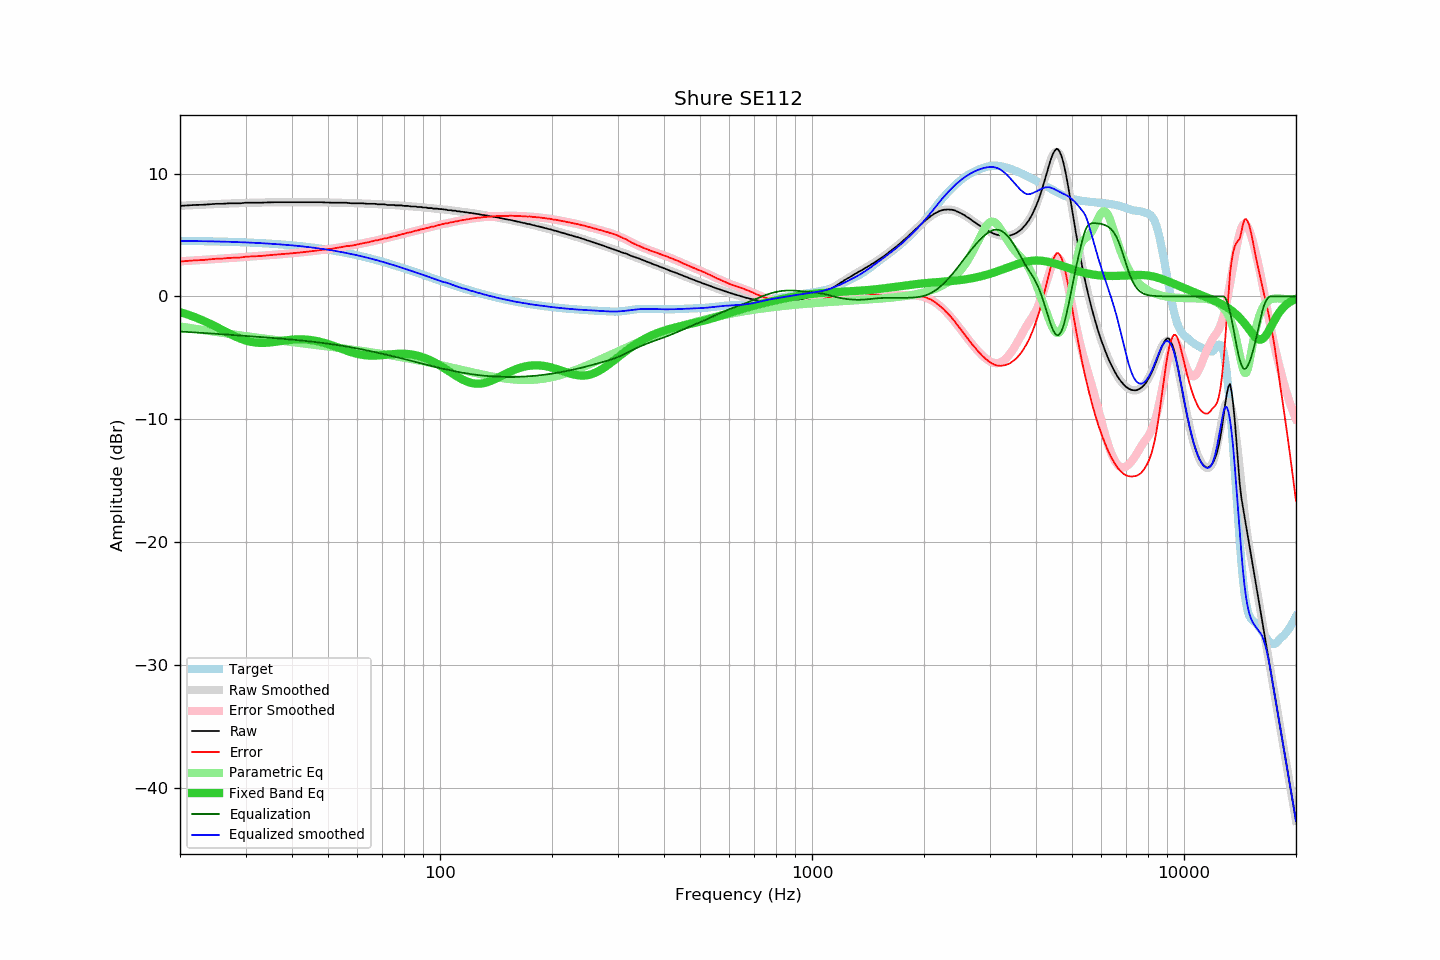

The data file committed next to this chart (first rows):
frequency, raw, error, smoothed, error_smoothed, equalization, parametric_eq, equalized_raw, equalized_smoothed, target
20, 7.37, 2.84, 7.38, 2.86, -2.86, -1.28, 4.51, 4.52, 4.53
21, 7.41, 2.89, 7.41, 2.90, -2.90, -1.48, 4.51, 4.52, 4.52
22, 7.45, 2.94, 7.44, 2.94, -2.94, -1.71, 4.51, 4.51, 4.51
23, 7.46, 2.96, 7.47, 2.97, -2.97, -1.95, 4.49, 4.50, 4.50
24, 7.50, 3.01, 7.50, 3.01, -3.01, -2.21, 4.49, 4.49, 4.49
25, 7.54, 3.06, 7.52, 3.05, -3.05, -2.47, 4.49, 4.47, 4.48
26, 7.54, 3.08, 7.54, 3.08, -3.08, -2.74, 4.46, 4.46, 4.46
27, 7.58, 3.13, 7.56, 3.12, -3.12, -2.99, 4.46, 4.45, 4.45
28, 7.58, 3.15, 7.58, 3.15, -3.15, -3.23, 4.43, 4.43, 4.43
29, 7.58, 3.16, 7.60, 3.18, -3.18, -3.43, 4.40, 4.42, 4.42
30, 7.63, 3.23, 7.61, 3.22, -3.22, -3.59, 4.41, 4.40, 4.40
31, 7.63, 3.25, 7.63, 3.25, -3.25, -3.70, 4.38, 4.38, 4.38
32, 7.63, 3.27, 7.64, 3.28, -3.28, -3.76, 4.35, 4.36, 4.36
33, 7.63, 3.29, 7.64, 3.31, -3.31, -3.79, 4.32, 4.34, 4.34
34, 7.65, 3.33, 7.65, 3.34, -3.34, -3.78, 4.31, 4.31, 4.32
35, 7.66, 3.37, 7.66, 3.37, -3.37, -3.75, 4.29, 4.29, 4.29
36, 7.67, 3.40, 7.66, 3.39, -3.39, -3.70, 4.28, 4.27, 4.27
37, 7.67, 3.43, 7.67, 3.42, -3.42, -3.65, 4.25, 4.24, 4.24
38, 7.67, 3.45, 7.67, 3.45, -3.45, -3.60, 4.22, 4.21, 4.22
39, 7.67, 3.48, 7.67, 3.49, -3.49, -3.56, 4.18, 4.19, 4.19
40, 7.67, 3.51, 7.67, 3.52, -3.52, -3.53, 4.15, 4.16, 4.16
41, 7.67, 3.54, 7.67, 3.55, -3.55, -3.51, 4.12, 4.13, 4.13
42, 7.67, 3.57, 7.68, 3.58, -3.58, -3.50, 4.09, 4.10, 4.10
43, 7.67, 3.61, 7.67, 3.61, -3.61, -3.50, 4.06, 4.06, 4.06
44, 7.67, 3.64, 7.67, 3.64, -3.64, -3.52, 4.03, 4.03, 4.03
45, 7.67, 3.68, 7.67, 3.68, -3.68, -3.56, 3.99, 3.99, 3.99
46, 7.67, 3.71, 7.66, 3.71, -3.71, -3.60, 3.96, 3.95, 3.96
47, 7.67, 3.75, 7.66, 3.74, -3.74, -3.66, 3.93, 3.92, 3.92
48, 7.67, 3.79, 7.66, 3.78, -3.78, -3.72, 3.89, 3.88, 3.88
49, 7.65, 3.81, 7.66, 3.81, -3.81, -3.80, 3.84, 3.84, 3.84
50, 7.65, 3.85, 7.65, 3.85, -3.85, -3.88, 3.80, 3.80, 3.80
51, 7.63, 3.87, 7.64, 3.89, -3.89, -3.96, 3.74, 3.76, 3.76
52, 7.63, 3.91, 7.64, 3.92, -3.92, -4.05, 3.71, 3.72, 3.72
53, 7.63, 3.96, 7.63, 3.96, -3.96, -4.15, 3.67, 3.67, 3.67
54, 7.63, 4.00, 7.63, 4.00, -4.00, -4.24, 3.63, 3.63, 3.63
55, 7.63, 4.05, 7.62, 4.04, -4.04, -4.33, 3.59, 3.58, 3.58
56, 7.63, 4.09, 7.61, 4.08, -4.08, -4.41, 3.55, 3.53, 3.54
57, 7.60, 4.11, 7.60, 4.12, -4.12, -4.49, 3.48, 3.49, 3.49
58, 7.58, 4.14, 7.60, 4.16, -4.16, -4.56, 3.42, 3.44, 3.44
59, 7.58, 4.19, 7.59, 4.20, -4.20, -4.63, 3.38, 3.39, 3.39
60, 7.58, 4.24, 7.58, 4.24, -4.24, -4.68, 3.34, 3.34, 3.34
61, 7.58, 4.29, 7.58, 4.28, -4.28, -4.73, 3.30, 3.29, 3.29
62, 7.58, 4.34, 7.57, 4.33, -4.33, -4.77, 3.25, 3.24, 3.24
63, 7.56, 4.37, 7.56, 4.37, -4.37, -4.79, 3.19, 3.19, 3.19
64, 7.54, 4.40, 7.55, 4.41, -4.41, -4.81, 3.13, 3.14, 3.14
65, 7.54, 4.45, 7.54, 4.45, -4.45, -4.82, 3.09, 3.09, 3.09
66, 7.54, 4.50, 7.53, 4.50, -4.50, -4.82, 3.04, 3.04, 3.04
67, 7.54, 4.56, 7.53, 4.54, -4.54, -4.82, 3.00, 2.98, 2.98
68, 7.50, 4.57, 7.51, 4.58, -4.58, -4.81, 2.92, 2.93, 2.93
69, 7.50, 4.62, 7.50, 4.63, -4.63, -4.79, 2.87, 2.88, 2.88
70, 7.50, 4.68, 7.49, 4.67, -4.67, -4.78, 2.83, 2.82, 2.82
71, 7.50, 4.73, 7.48, 4.71, -4.71, -4.76, 2.79, 2.77, 2.77
72, 7.45, 4.74, 7.47, 4.76, -4.76, -4.74, 2.69, 2.71, 2.71
73, 7.45, 4.79, 7.46, 4.80, -4.80, -4.72, 2.65, 2.66, 2.66
74, 7.45, 4.84, 7.45, 4.84, -4.84, -4.71, 2.61, 2.61, 2.61
75, 7.45, 4.90, 7.44, 4.89, -4.89, -4.69, 2.56, 2.55, 2.55
76, 7.41, 4.91, 7.43, 4.93, -4.93, -4.68, 2.48, 2.50, 2.50
77, 7.41, 4.97, 7.42, 4.97, -4.97, -4.67, 2.44, 2.44, 2.44
78, 7.41, 5.02, 7.40, 5.02, -5.02, -4.67, 2.39, 2.39, 2.39
79, 7.41, 5.07, 7.39, 5.06, -5.06, -4.67, 2.35, 2.33, 2.34
... 553 more rows
